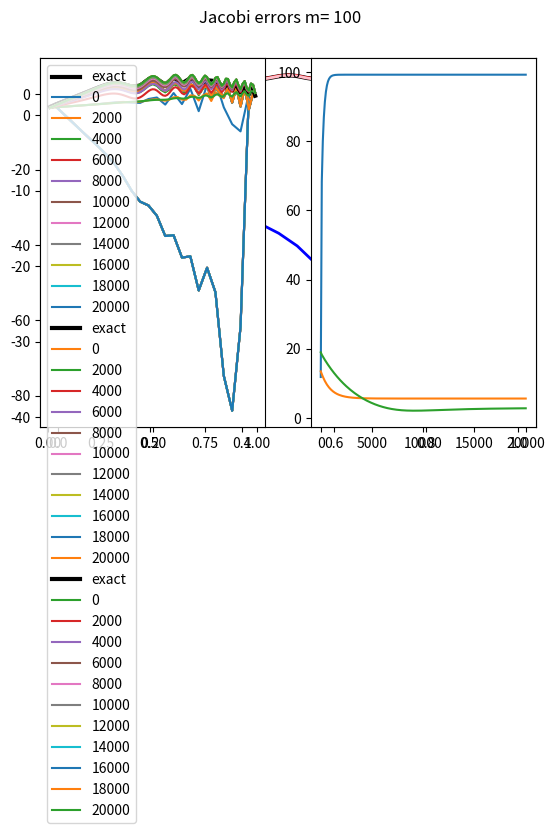

Generate this figure with matplotlib:
# [redacted]
# 3-17-19
# 4.1 Homework

import matplotlib.pyplot as plt
import numpy as np
import scipy.sparse as sp
import scipy.linalg as sla
import math
from numpy.linalg import *

def phi(x): return 20 * math.pi * x*x*x
def phiprime(x): return 20 *3* math.pi * x*x
def phiprimeprime(x): return 20 *6* math.pi * x

def u(x):  return 1 + 12*x - 10 *x*x + .5* math.sin(phi(x))
def f(x): return -20 + .5* phiprimeprime(x) *math.cos(phi(x)) - .5*(phiprime(x)*phiprime(x) ) *math.sin(phi(x))

ms = [25,50,100]

# 1 - second order finite difference
U=[]
X =[]
for m in ms:
    m= m
    h= 1/(m)
    x =np.arange(0,1+h , h)
    x=np.copy(x[1:m])
    X.append(x)
    m=m-1

    #make A tridiagonal matrix
    k = [1,-2,1]
    offset = [-1,0,1]
    A2 = (1/(h*h) * sp.diags(k,offset, (m,m)).todense())

    F = [f(i) for i in x]
    F[0] = f(x[0]) - 1/h/h
    F[-1] = f(x[-1])  -1/h/h*3
    #solve system to get U
    U.append( sla.solve(A2, F))


plt.figure()
exact = [u(i) for i in x]
plt.plot(x, exact, "black", lw=3, label='exact')
plt.plot(X[0], U[0], 'b', lw=2, label='approximate m=25')
plt.plot(X[1], U[1], 'r', lw=2, label='approximate m=50')
plt.plot(X[2], U[2], 'pink', lw=2, label='approximate m=100')
plt.suptitle('Second Order Finite Difference')
plt.legend(loc='best')
plt.show()





def bookjac( F, uold, maxiter, m, h, x, exact):
    norms = []
    uold1 = uold
    for iter in np.arange(0,maxiter):
        unew=[]
        unew.append(uold[0])
        for i in np.arange(1, len(uold)-1):
            unew.append( 0.25*(uold[i-1] + uold[i+1] + uold[i] + uold[i] - h*h  * F[i]))
        unew.append(uold[len(uold)-1])
        # print(unew)
        uold = np.copy(unew)
        if (iter% 100 == 0):
            norms.append(norm( exact - uold, 2))
        if (iter % 2000 == 0 ):
            plt.plot(x, uold, label=str(iter))
    return norms

U=[]
X =[]
count = 0
for m in ms:
    m= m
    h= 1/(m)
    x =np.arange(0,1+h , h)
    p =np.arange(0,1+h , h)
    x=np.copy(x[1:m])
    X.append(x)
    m=m-1

    F = [f(i) for i in x]
    F[0] = f(x[0]) - 1/h/h
    F[-1] = f(x[-1])  -1/h/h*3

    plt.subplot(1,2,1)
    exact = [u(i) for i in x]
    plt.plot(x, exact, "black", lw=3, label='exact')
    U.append( bookjac(F, x*2+1, 20001, m,h,x, exact))
    plt.legend(loc='upper left')
    plt.suptitle('Jacobi method m= {}'.format(m+1))

    plt.subplot(1,2,2)
    plt.plot(np.arange(0,20001, 100), U[count])
    plt.suptitle('Jacobi errors m= {}'.format(m+1))

    plt.show()
    count = count +1
